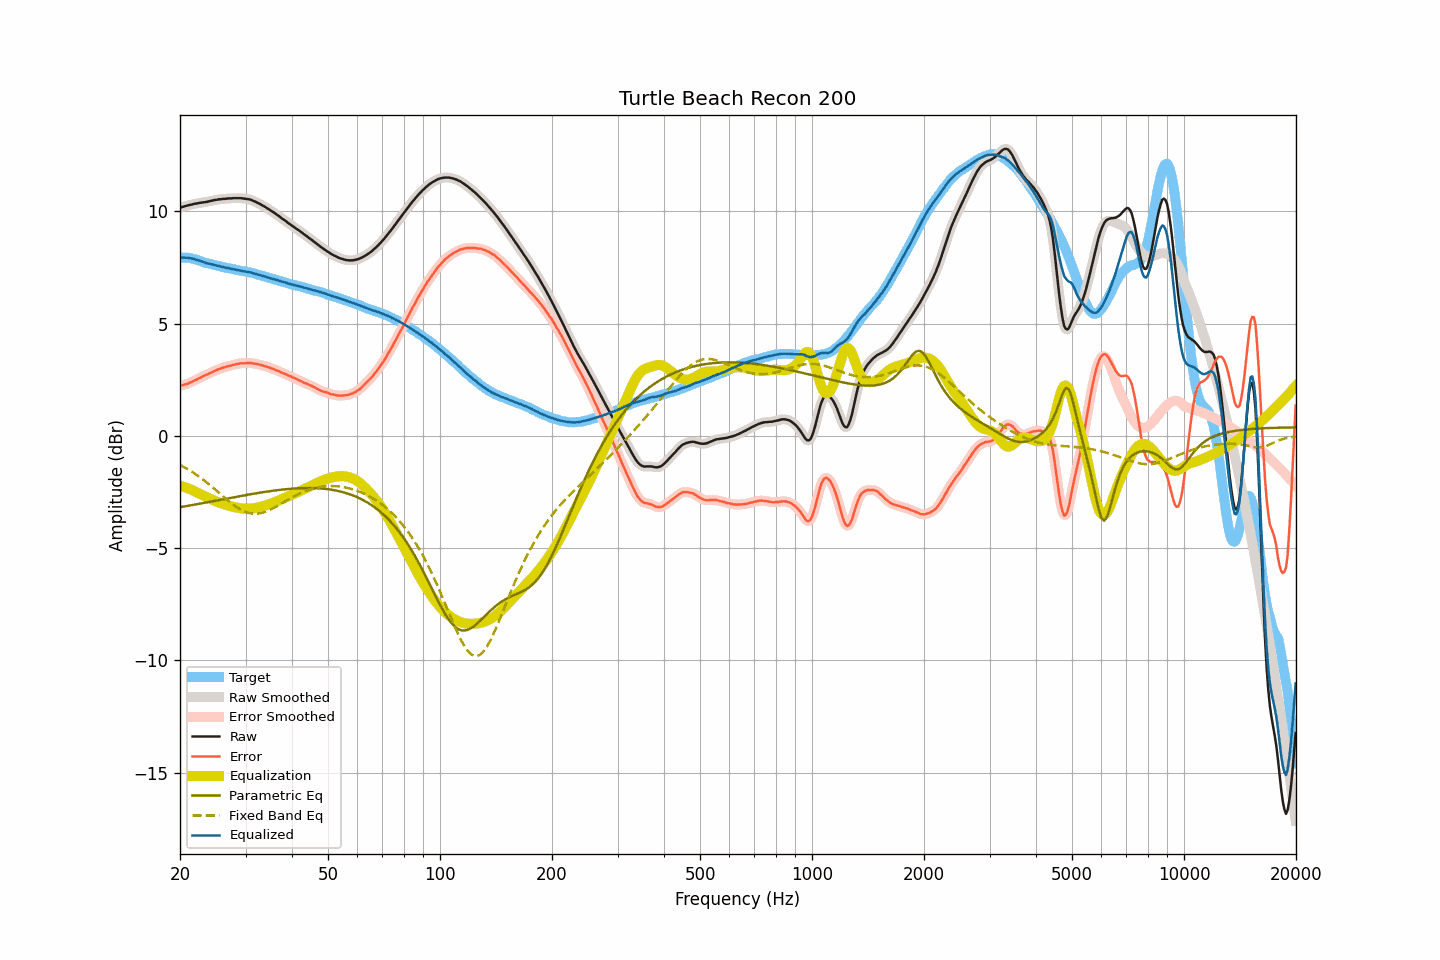

Source data for this figure (header and first rows):
frequency, raw, smoothed, error, error_smoothed, equalization, parametric_eq, fixed_band_eq, equalized_raw, equalized_smoothed, target
20.00, 10.17, 10.17, 2.23, 2.23, -2.22, -3.18, -1.29, 7.94, 7.94, 7.94
20.20, 10.19, 10.19, 2.25, 2.25, -2.24, -3.17, -1.33, 7.95, 7.95, 7.94
20.40, 10.21, 10.21, 2.27, 2.26, -2.26, -3.15, -1.37, 7.94, 7.94, 7.94
20.61, 10.23, 10.23, 2.29, 2.29, -2.29, -3.14, -1.41, 7.94, 7.94, 7.94
20.81, 10.25, 10.25, 2.31, 2.31, -2.31, -3.13, -1.45, 7.94, 7.94, 7.94
21.02, 10.27, 10.27, 2.33, 2.33, -2.34, -3.12, -1.49, 7.93, 7.93, 7.94
21.23, 10.29, 10.29, 2.37, 2.36, -2.37, -3.10, -1.54, 7.92, 7.92, 7.92
21.44, 10.30, 10.30, 2.39, 2.40, -2.40, -3.09, -1.58, 7.90, 7.91, 7.91
21.66, 10.32, 10.32, 2.43, 2.43, -2.43, -3.08, -1.63, 7.89, 7.89, 7.89
21.87, 10.34, 10.33, 2.47, 2.46, -2.46, -3.06, -1.67, 7.88, 7.87, 7.87
22.09, 10.35, 10.35, 2.49, 2.50, -2.50, -3.05, -1.72, 7.85, 7.85, 7.86
22.31, 10.36, 10.36, 2.53, 2.53, -2.53, -3.04, -1.77, 7.82, 7.83, 7.83
22.54, 10.38, 10.38, 2.57, 2.57, -2.57, -3.03, -1.82, 7.81, 7.81, 7.81
22.76, 10.39, 10.39, 2.60, 2.61, -2.61, -3.01, -1.88, 7.78, 7.78, 7.79
22.99, 10.40, 10.40, 2.64, 2.65, -2.64, -3.00, -1.93, 7.76, 7.76, 7.76
23.22, 10.41, 10.41, 2.68, 2.68, -2.68, -2.99, -1.98, 7.73, 7.73, 7.72
23.45, 10.42, 10.42, 2.72, 2.71, -2.71, -2.97, -2.04, 7.71, 7.71, 7.70
23.69, 10.43, 10.43, 2.74, 2.74, -2.74, -2.96, -2.10, 7.68, 7.69, 7.69
23.92, 10.45, 10.45, 2.78, 2.77, -2.78, -2.95, -2.16, 7.67, 7.67, 7.67
24.16, 10.47, 10.47, 2.81, 2.81, -2.81, -2.93, -2.21, 7.66, 7.65, 7.66
24.40, 10.48, 10.48, 2.84, 2.84, -2.84, -2.92, -2.27, 7.64, 7.64, 7.64
24.65, 10.50, 10.50, 2.88, 2.87, -2.87, -2.91, -2.34, 7.62, 7.62, 7.62
24.89, 10.51, 10.51, 2.91, 2.91, -2.91, -2.89, -2.40, 7.60, 7.60, 7.60
25.14, 10.52, 10.52, 2.93, 2.94, -2.94, -2.88, -2.46, 7.58, 7.59, 7.59
25.39, 10.54, 10.53, 2.97, 2.96, -2.97, -2.87, -2.52, 7.57, 7.57, 7.57
25.65, 10.54, 10.54, 2.98, 2.99, -2.99, -2.85, -2.58, 7.55, 7.55, 7.56
25.91, 10.55, 10.55, 3.02, 3.02, -3.02, -2.84, -2.65, 7.53, 7.53, 7.53
26.16, 10.56, 10.55, 3.05, 3.04, -3.04, -2.83, -2.71, 7.52, 7.51, 7.51
26.43, 10.56, 10.56, 3.06, 3.07, -3.06, -2.81, -2.77, 7.50, 7.50, 7.50
26.69, 10.57, 10.57, 3.09, 3.09, -3.08, -2.80, -2.83, 7.48, 7.49, 7.48
26.96, 10.58, 10.57, 3.11, 3.10, -3.10, -2.78, -2.89, 7.47, 7.47, 7.47
27.23, 10.58, 10.58, 3.12, 3.12, -3.12, -2.77, -2.95, 7.46, 7.46, 7.46
27.50, 10.58, 10.58, 3.13, 3.14, -3.14, -2.76, -3.01, 7.44, 7.44, 7.45
27.77, 10.59, 10.59, 3.16, 3.16, -3.16, -2.74, -3.06, 7.43, 7.42, 7.43
28.05, 10.59, 10.59, 3.17, 3.18, -3.18, -2.73, -3.11, 7.41, 7.41, 7.41
28.33, 10.59, 10.59, 3.20, 3.19, -3.19, -2.72, -3.16, 7.40, 7.40, 7.39
28.62, 10.59, 10.59, 3.21, 3.21, -3.21, -2.70, -3.21, 7.38, 7.38, 7.38
28.90, 10.59, 10.59, 3.22, 3.22, -3.22, -2.69, -3.25, 7.37, 7.37, 7.37
29.19, 10.59, 10.59, 3.24, 3.23, -3.23, -2.68, -3.30, 7.36, 7.36, 7.35
29.48, 10.58, 10.58, 3.23, 3.24, -3.24, -2.66, -3.33, 7.34, 7.34, 7.35
29.78, 10.57, 10.57, 3.23, 3.24, -3.24, -2.65, -3.37, 7.33, 7.33, 7.33
30.08, 10.56, 10.56, 3.24, 3.24, -3.25, -2.64, -3.39, 7.31, 7.31, 7.32
30.38, 10.55, 10.55, 3.25, 3.25, -3.25, -2.63, -3.42, 7.30, 7.30, 7.30
30.68, 10.54, 10.54, 3.25, 3.25, -3.24, -2.61, -3.44, 7.29, 7.29, 7.29
30.99, 10.52, 10.52, 3.25, 3.25, -3.24, -2.60, -3.45, 7.28, 7.28, 7.27
31.30, 10.49, 10.49, 3.23, 3.24, -3.23, -2.59, -3.46, 7.26, 7.26, 7.25
31.61, 10.46, 10.46, 3.22, 3.22, -3.22, -2.58, -3.47, 7.23, 7.24, 7.24
31.93, 10.43, 10.43, 3.21, 3.21, -3.21, -2.56, -3.47, 7.22, 7.21, 7.22
32.24, 10.39, 10.39, 3.20, 3.20, -3.20, -2.55, -3.47, 7.19, 7.19, 7.19
32.57, 10.36, 10.36, 3.18, 3.18, -3.18, -2.54, -3.46, 7.18, 7.18, 7.18
32.89, 10.32, 10.32, 3.16, 3.16, -3.16, -2.53, -3.45, 7.16, 7.15, 7.16
33.22, 10.28, 10.28, 3.15, 3.14, -3.14, -2.52, -3.43, 7.13, 7.14, 7.13
33.55, 10.24, 10.24, 3.12, 3.12, -3.12, -2.51, -3.41, 7.11, 7.11, 7.12
33.89, 10.20, 10.20, 3.10, 3.10, -3.10, -2.49, -3.39, 7.10, 7.09, 7.09
34.23, 10.15, 10.15, 3.08, 3.08, -3.08, -2.48, -3.36, 7.07, 7.07, 7.07
34.57, 10.11, 10.11, 3.06, 3.06, -3.06, -2.47, -3.33, 7.05, 7.05, 7.05
34.92, 10.06, 10.06, 3.03, 3.03, -3.03, -2.46, -3.30, 7.03, 7.03, 7.02
35.27, 10.01, 10.01, 3.00, 3.01, -3.01, -2.45, -3.26, 7.00, 7.01, 7.01
35.62, 9.97, 9.97, 2.98, 2.98, -2.98, -2.44, -3.22, 6.99, 6.99, 6.99
35.97, 9.92, 9.92, 2.95, 2.95, -2.95, -2.43, -3.18, 6.97, 6.97, 6.96
... 635 more rows
